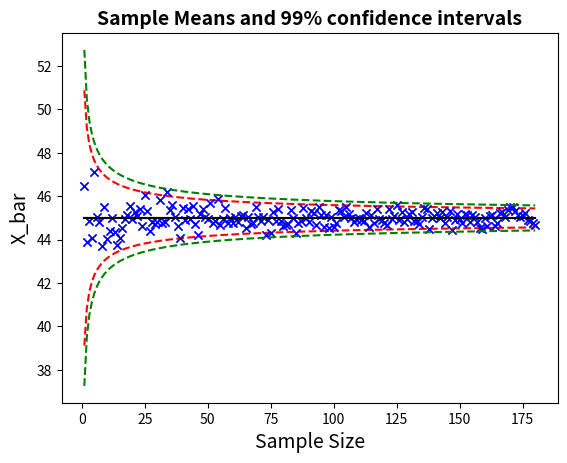

Python code for this plot:
import numpy as np
import matplotlib.pyplot as plt
import math

N = 1200000
mu = 45
sigma = 3
n = 180

#1. Effect of sample size on confidnece intervals ##################################################
X_bar = np.zeros((n,1))
sigma_X_bar = np.zeros((n,1))
sample_size = np.zeros((n,1))
mu_line = np.full((n,1), mu)

for i in range(1, n+1):
    X = np.random.normal(mu,sigma,i)
    X_bar[i-1] = np.sum(X) / i
    sigma_X_bar[i-1] = sigma / math.sqrt(i)
    sample_size[i-1] = i

# 95% Confidence Interval
CI95_pos = np.zeros((n,1))
CI95_neg = np.zeros((n,1))

for i in range(0, n):
    CI95_pos[i] = mu + (sigma_X_bar[i] * 1.96)
    CI95_neg[i] = mu - (sigma_X_bar[i] * 1.96)
    plt.plot(sample_size[i] ,X_bar[i], 'b', marker = 'x')

plt.title("Sample Means and 95% confidence intervals", fontsize = 14, fontweight = 'bold')
plt.xlabel("Sample Size", fontsize = 14)
plt.ylabel("X_bar", fontsize = 14)
plt.plot(sample_size,CI95_pos,'r',linestyle = '--')
plt.plot(sample_size,mu_line,'k')
plt.plot(sample_size,CI95_neg,'r',linestyle = '--')
plt.show()

# 99% Confidence Interval
CI99_pos = np.zeros((n,1))
CI99_neg = np.zeros((n,1))

for i in range(0, n):
    CI99_pos[i] = mu + (sigma_X_bar[i] * 2.58)
    CI99_neg[i] = mu - (sigma_X_bar[i] * 2.58)
    plt.plot(sample_size[i] ,X_bar[i], 'b', marker = 'x')

plt.title("Sample Means and 99% confidence intervals", fontsize = 14, fontweight = 'bold')
plt.xlabel("Sample Size", fontsize = 14)
plt.ylabel("X_bar", fontsize = 14)
plt.plot(sample_size,CI99_pos,'g',linestyle = '--')
plt.plot(sample_size,mu_line,'k')
plt.plot(sample_size,CI99_neg,'g',linestyle = '--')
plt.show()

####################################################################################################

#2. Using the sample mean to estimate the population mean ##########################################
n1 = 5
n2 = 40
n3 = 120
M = 10000
def confidence_interval(n, M, mu, sigma, crit_val):
    success = 0
    for i in range(0, M):
        X = np.random.normal(mu,sigma,n)
        X_bar = np.sum(X) / n
        T = np.zeros((n,1))
        for j in range(0, n):
            T[j] = (X[j] - X_bar)**2
        S_hat = math.sqrt(np.sum(T) / (n - 1))
        mu_lower = X_bar - (crit_val * (S_hat / math.sqrt(n)))
        mu_upper = X_bar + (crit_val * (S_hat / math.sqrt(n)))
        if (mu > mu_lower) and (mu < mu_upper):
            success += 1
    return success

#2.1 95% and 99% Confidence Interval with n = 5 ----------------------------------------------------
# 95% Confidence Interval using Normal Distribution
norm_success1 = confidence_interval(n1,M,mu,sigma,1.96)
print("Percentage of success for 95% Confidence Interval using Normal Distribution: " + str((norm_success1 / M) * 100))

# 99% Confidence Interval using Normal Distribution
norm_success2 = confidence_interval(n1,M,mu,sigma,2.58)
print("Percentage of success for 99% Confidence Interval using Normal Distribution: " + str((norm_success2 / M) * 100))

# 95% Confidence Interval using t Distribution
t_success1 = confidence_interval(n1,M,mu,sigma,2.78)
print("Percentage of success for 95% Confidence Interval using t Distribution: " + str((t_success1 / M) * 100))

# 99% Confidence Interval using t Distribution
t_success2 = confidence_interval(n1,M,mu,sigma,4.60)
print("Percentage of success for 99% Confidence Interval using t Distribution: " + str((t_success2 / M) * 100))

#2.2 95% and 99% Confidence Interval with n = 40 ---------------------------------------------------
# 95% Confidence Interval using Normal Distribution
norm_success3 = confidence_interval(n2,M,mu,sigma,1.96)
print("Percentage of success for 95% Confidence Interval using Normal Distribution: " + str((norm_success3 / M) * 100))

# 99% Confidence Interval using Normal Distribution
norm_success4 = confidence_interval(n2,M,mu,sigma,2.58)
print("Percentage of success for 99% Confidence Interval using Normal Distribution: " + str((norm_success4 / M) * 100))

# 95% Confidence Interval using t Distribution
t_success3 = confidence_interval(n2,M,mu,sigma,2.02)
print("Percentage of success for 95% Confidence Interval using t Distribution: " + str((t_success3 / M) * 100))

# 99% Confidence Interval using t Distribution
t_success4 = confidence_interval(n2,M,mu,sigma,2.70)
print("Percentage of success for 99% Confidence Interval using t Distribution: " + str((t_success4 / M) * 100))

#2.3 95% and 99% Confidence Interval with n = 120 --------------------------------------------------
# 95% Confidence Interval using Normal Distribution
norm_success5 = confidence_interval(n3,M,mu,sigma,1.96)
print("Percentage of success for 95% Confidence Interval using Normal Distribution: " + str((norm_success5 / M) * 100))

# 99% Confidence Interval using Normal Distribution
norm_success6 = confidence_interval(n3,M,mu,sigma,2.58)
print("Percentage of success for 99% Confidence Interval using Normal Distribution: " + str((norm_success6 / M) * 100))

# 95% Confidence Interval using t Distribution
t_success5 = confidence_interval(n3,M,mu,sigma,1.98)
print("Percentage of success for 95% Confidence Interval using t Distribution: " + str((t_success5 / M) * 100))

# 99% Confidence Interval using t Distribution
t_success6 = confidence_interval(n3,M,mu,sigma,2.62)
print("Percentage of success for 99% Confidence Interval using t Distribution: " + str((t_success6 / M) * 100))

####################################################################################################
